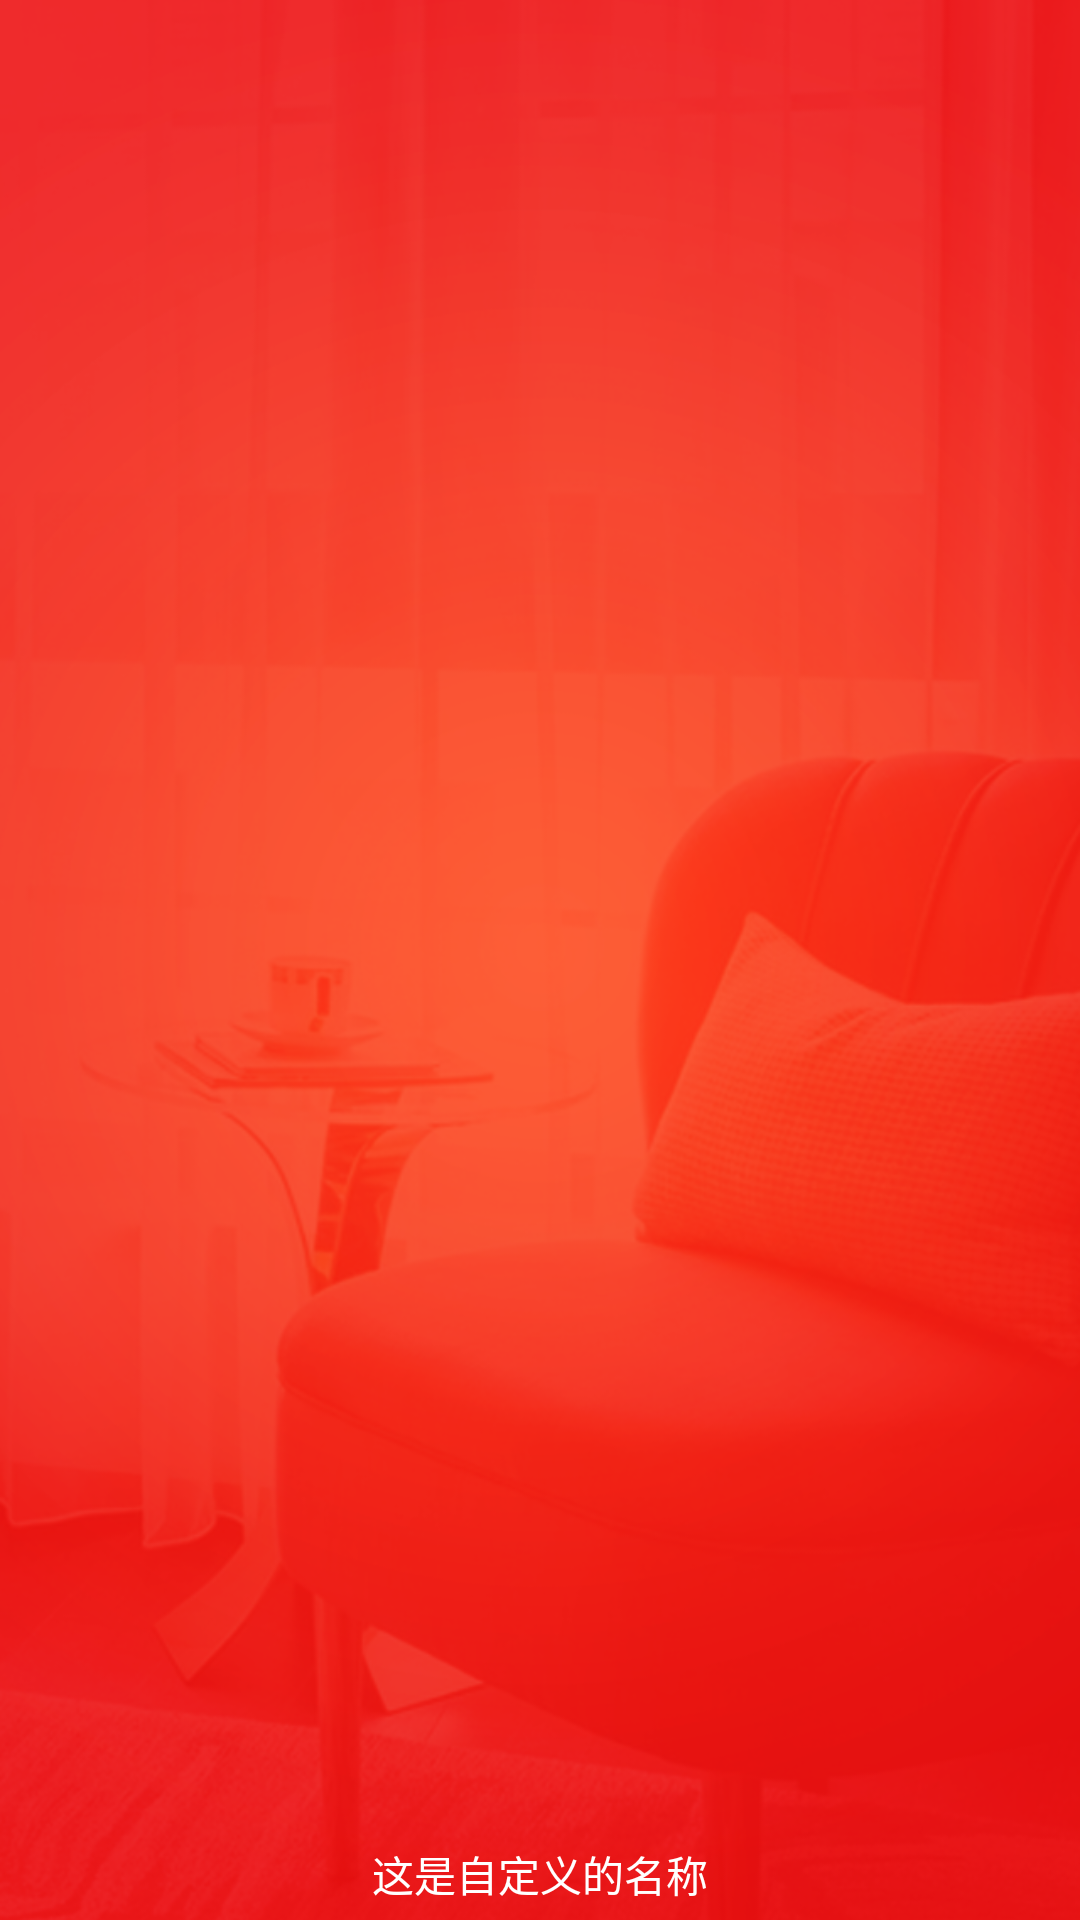

The Android layout XML behind this screen, and the referenced resources:
<!-- AndroidManifest.xml: application theme AppTheme -->
<!-- res/layout/act_splash.xml -->
<?xml version="1.0" encoding="utf-8"?>
<FrameLayout xmlns:android="http://schemas.android.com/apk/res/android"
    android:layout_width="match_parent"
    android:layout_height="match_parent">

    <ImageView
        android:layout_width="match_parent"
        android:layout_height="match_parent"
        android:id="@+id/splash_background"
        android:background="@drawable/ic_splash_bg"
        />

    <ImageView
        android:id="@+id/splash_logo"
        android:layout_width="wrap_content"
        android:layout_height="wrap_content"
        android:background="@drawable/ic_splash_logo"
        android:layout_marginTop="200dp"
        android:layout_gravity="center_horizontal"
        />

    <TextView
        android:layout_width="wrap_content"
        android:layout_height="wrap_content"
        android:id="@+id/splash_mark"
        android:text="@string/defined_name"
        android:textColor="@android:color/white"
        android:textSize="14sp"
        android:layout_marginBottom="5dp"
        android:layout_gravity="center|bottom"
        />
</FrameLayout>
<!-- resources referenced by this layout -->
<resources>
  <!-- drawable ic_splash_bg: png bitmap (drawable-xhdpi, 258958 bytes) -->
  <string name="defined_name">这是自定义的名称</string>
  <style name="AppTheme" parent="BaseTheme">
          <item name="android:windowNoTitle">true</item>
          <item name="colorPrimary">@color/colorPrimary</item>
          <item name="colorPrimaryDark">@color/colorPrimaryDark</item>
          <item name="colorAccent">@color/colorAccent</item>
          <item name="alertDialogTheme">@style/AlertDialogTheme.App</item>
          <item name="actionMenuTextAppearance">@style/actionMenuTextStyle</item>
          <item name="android:actionMenuTextAppearance">@style/actionMenuTextStyle</item>
      </style>
  <style name="BaseTheme" parent="Theme.AppCompat.Light.NoActionBar">
          <item name="android:windowNoTitle">true</item>
          <item name="colorPrimary">@color/colorPrimary</item>
          <item name="colorPrimaryDark">@color/colorPrimaryDark</item>
          <item name="colorAccent">@color/colorAccent</item>
          <item name="alertDialogTheme">@style/AlertDialogTheme.App</item>
          <item name="actionMenuTextAppearance">@style/actionMenuTextStyle</item>
          <item name="android:actionMenuTextAppearance">@style/actionMenuTextStyle</item>
      </style>
  <color name="colorPrimary">#F13E06</color>
  <color name="colorPrimaryDark">#F13E06</color>
  <color name="colorAccent">#F13E06</color>
  <style name="AlertDialogTheme.App" parent="Theme.AppCompat.Light.Dialog.Alert">
          <item name="colorAccent">@color/colorAccent</item>
      </style>
  <style name="actionMenuTextStyle">
          <item name="android:textSize">18sp</item>
      </style>
</resources>
